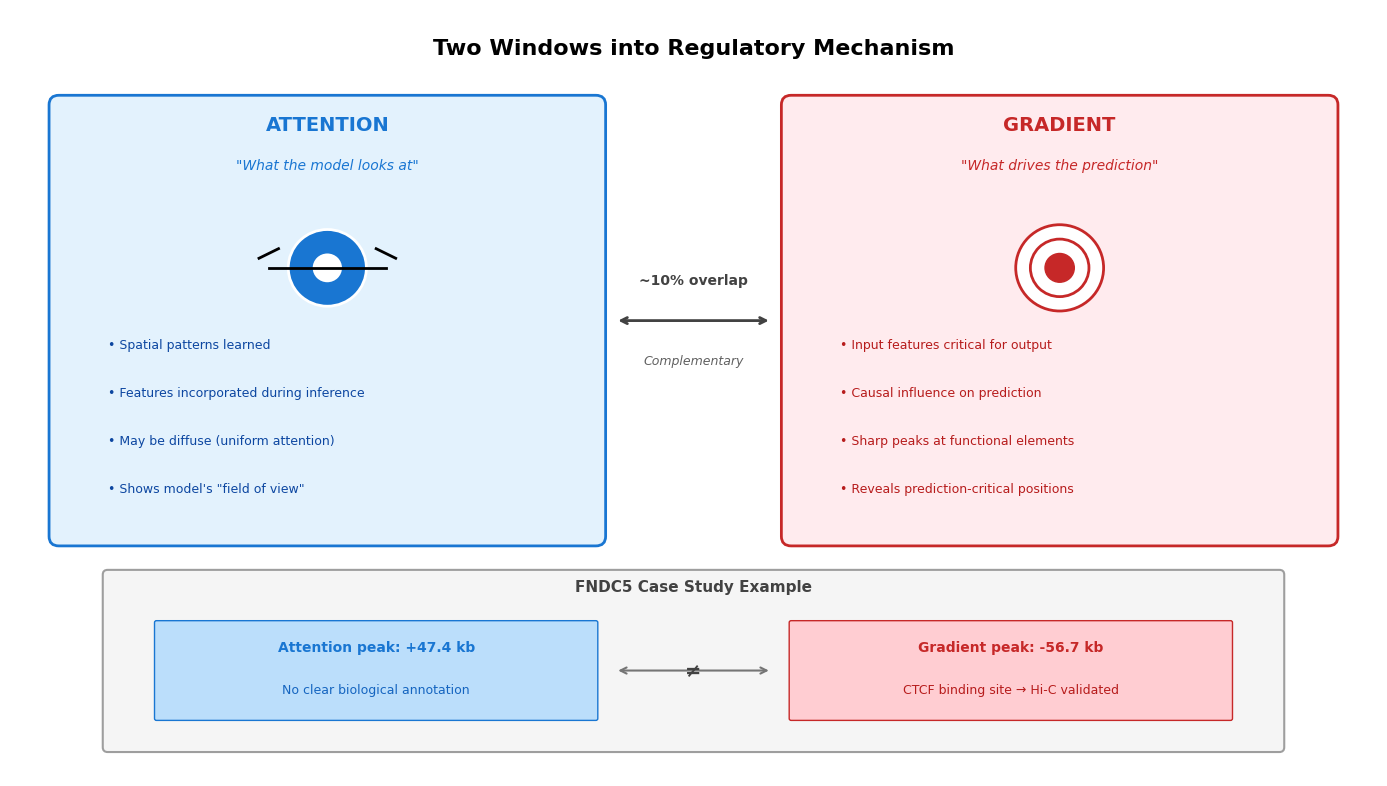

This figure's Python source: (Note: this script raises an exception after producing the figure.)
import numpy as np
import matplotlib.pyplot as plt
import matplotlib.patches as mpatches
from matplotlib.patches import FancyBboxPatch, FancyArrowPatch, Circle, Rectangle
from matplotlib.lines import Line2D
import matplotlib.patheffects as path_effects

plt.rcParams['font.family'] = 'DejaVu Sans'
plt.rcParams['font.size'] = 11

fig = plt.figure(figsize=(14, 8), dpi=300)

# Main axis
ax = fig.add_subplot(111)
ax.set_xlim(0, 14)
ax.set_ylim(0, 8)
ax.axis('off')

# Title
ax.text(7, 7.7, 'Two Windows into Regulatory Mechanism', 
        ha='center', va='top', fontsize=16, fontweight='bold')

# ============ LEFT SIDE: ATTENTION ============
# Box for Attention
ax.add_patch(FancyBboxPatch((0.5, 2.5), 5.5, 4.5, 
                             boxstyle="round,pad=0.1", 
                             facecolor='#E3F2FD', edgecolor='#1976D2', 
                             linewidth=2))

ax.text(3.25, 6.7, 'ATTENTION', ha='center', va='bottom', 
        fontsize=14, fontweight='bold', color='#1976D2')
ax.text(3.25, 6.3, '"What the model looks at"', ha='center', va='bottom', 
        fontsize=10, style='italic', color='#1976D2')

# Eye icon (simplified)
eye_x, eye_y = 3.25, 5.3
ax.add_patch(Circle((eye_x, eye_y), 0.4, facecolor='#1976D2', edgecolor='white', linewidth=2))
ax.add_patch(Circle((eye_x, eye_y), 0.15, facecolor='white'))
ax.plot([eye_x-0.6, eye_x+0.6], [eye_y, eye_y], 'k-', lw=2)
ax.plot([eye_x-0.5, eye_x-0.7], [eye_y+0.2, eye_y+0.1], 'k-', lw=2)
ax.plot([eye_x+0.5, eye_x+0.7], [eye_y+0.2, eye_y+0.1], 'k-', lw=2)

# Attention description
attention_points = [
    'Spatial patterns learned',
    'Features incorporated during inference',
    'May be diffuse (uniform attention)',
    'Shows model\'s "field of view"'
]
for i, point in enumerate(attention_points):
    ax.text(1.0, 4.5 - i*0.5, f'• {point}', ha='left', va='center', fontsize=9, color='#0D47A1')

# ============ RIGHT SIDE: GRADIENT ============
# Box for Gradient
ax.add_patch(FancyBboxPatch((8, 2.5), 5.5, 4.5, 
                             boxstyle="round,pad=0.1", 
                             facecolor='#FFEBEE', edgecolor='#C62828', 
                             linewidth=2))

ax.text(10.75, 6.7, 'GRADIENT', ha='center', va='bottom', 
        fontsize=14, fontweight='bold', color='#C62828')
ax.text(10.75, 6.3, '"What drives the prediction"', ha='center', va='bottom', 
        fontsize=10, style='italic', color='#C62828')

# Target icon (simplified)
target_x, target_y = 10.75, 5.3
ax.add_patch(Circle((target_x, target_y), 0.45, facecolor='white', edgecolor='#C62828', linewidth=2))
ax.add_patch(Circle((target_x, target_y), 0.3, facecolor='white', edgecolor='#C62828', linewidth=2))
ax.add_patch(Circle((target_x, target_y), 0.15, facecolor='#C62828', edgecolor='#C62828'))

# Gradient description
gradient_points = [
    'Input features critical for output',
    'Causal influence on prediction',
    'Sharp peaks at functional elements',
    'Reveals prediction-critical positions'
]
for i, point in enumerate(gradient_points):
    ax.text(8.5, 4.5 - i*0.5, f'• {point}', ha='left', va='center', fontsize=9, color='#B71C1C')

# ============ CENTER: Comparison ============
# Arrow showing "different but complementary"
ax.annotate('', xy=(7.8, 4.75), xytext=(6.2, 4.75),
            arrowprops=dict(arrowstyle='<->', color='#424242', lw=2))
ax.text(7, 5.1, '~10% overlap', ha='center', va='bottom', fontsize=10, 
        fontweight='bold', color='#424242')
ax.text(7, 4.4, 'Complementary', ha='center', va='top', fontsize=9, 
        style='italic', color='#616161')

# ============ BOTTOM: Example (FNDC5) ============
ax.add_patch(FancyBboxPatch((1, 0.3), 12, 1.8, 
                             boxstyle="round,pad=0.05", 
                             facecolor='#F5F5F5', edgecolor='#9E9E9E', 
                             linewidth=1.5))

ax.text(7, 1.9, 'FNDC5 Case Study Example', ha='center', va='bottom', 
        fontsize=11, fontweight='bold', color='#424242')

# Left: Attention result
ax.add_patch(FancyBboxPatch((1.5, 0.6), 4.5, 1.0, 
                             boxstyle="round,pad=0.02", 
                             facecolor='#BBDEFB', edgecolor='#1976D2', 
                             linewidth=1))
ax.text(3.75, 1.35, 'Attention peak: +47.4 kb', ha='center', va='center', 
        fontsize=10, fontweight='bold', color='#1976D2')
ax.text(3.75, 0.9, 'No clear biological annotation', ha='center', va='center', 
        fontsize=9, color='#1565C0')

# Right: Gradient result
ax.add_patch(FancyBboxPatch((8, 0.6), 4.5, 1.0, 
                             boxstyle="round,pad=0.02", 
                             facecolor='#FFCDD2', edgecolor='#C62828', 
                             linewidth=1))
ax.text(10.25, 1.35, 'Gradient peak: -56.7 kb', ha='center', va='center', 
        fontsize=10, fontweight='bold', color='#C62828')
ax.text(10.25, 0.9, 'CTCF binding site → Hi-C validated', ha='center', va='center', 
        fontsize=9, color='#B71C1C')

# Arrow between examples
ax.annotate('', xy=(7.8, 1.1), xytext=(6.2, 1.1),
            arrowprops=dict(arrowstyle='<->', color='#757575', lw=1.5))
ax.text(7, 1.1, '≠', ha='center', va='center', fontsize=14, fontweight='bold', color='#424242')

plt.tight_layout()
plt.savefig('figure7_two_windows.png', dpi=300, bbox_inches='tight', facecolor='white')
plt.show()

print("\nFigure 7 saved as 'figure7_two_windows.png'")

# Download
from google.colab import files
files.download('figure7_two_windows.png')
